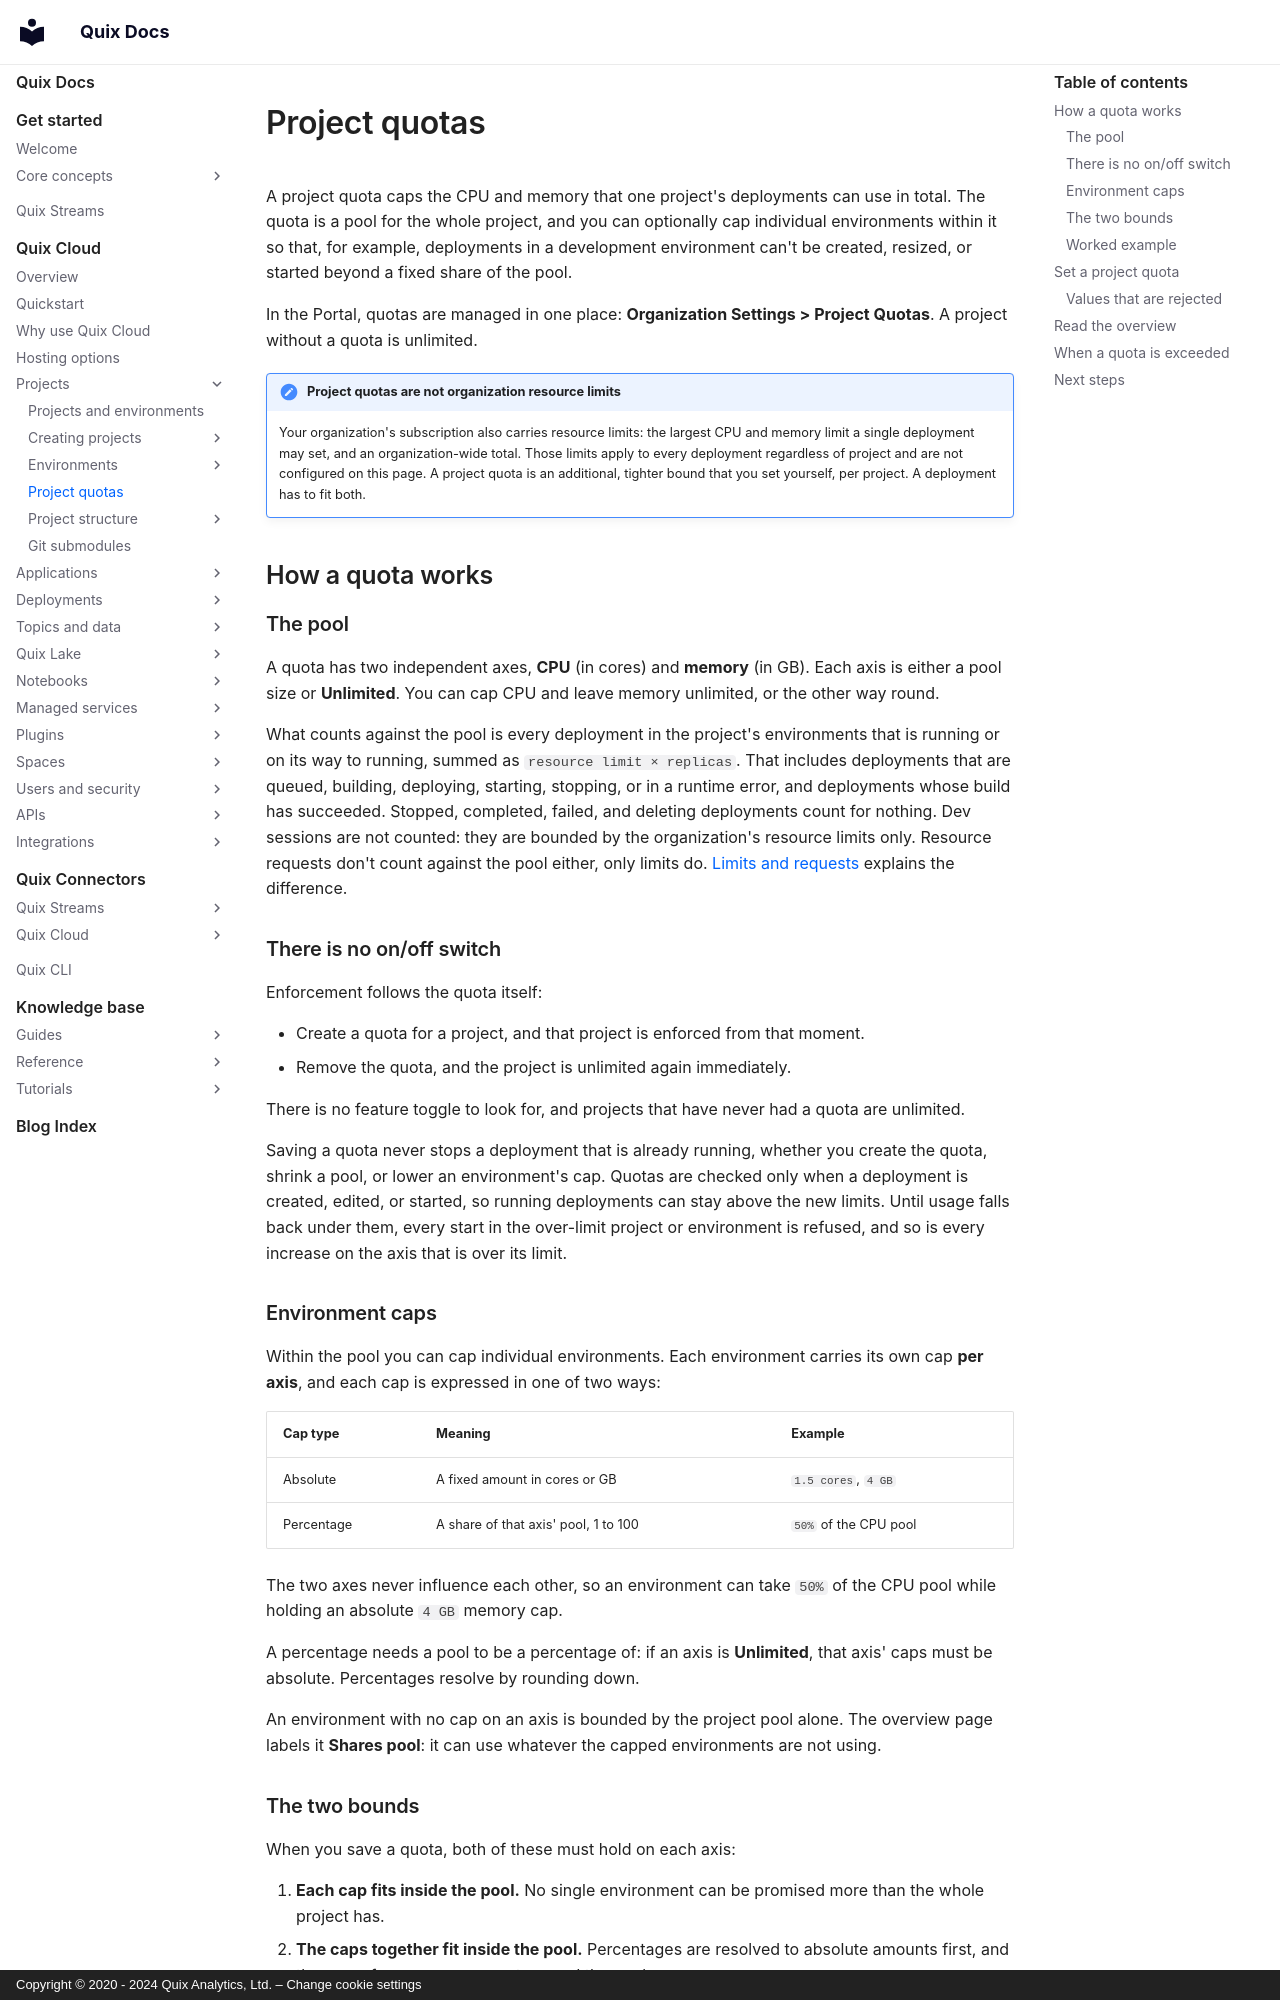

repository: quixio/quix-docs · page: quix-cloud/projects/project-quotas/index.html · generator: mkdocs · copyright: Copyright © 2020 - 2024 Quix Analytics, Ltd. – Change cookie settings

---
title: Project quotas
description: Cap the CPU and memory a Quix project can use, distribute the pool across its environments, and understand what happens when a deployment or sync exceeds it.
---

# Project quotas

A project quota caps the CPU and memory that one project's deployments can use in total. The quota is a pool for the whole project, and you can optionally cap individual environments within it so that, for example, deployments in a development environment can't be created, resized, or started beyond a fixed share of the pool.

In the Portal, quotas are managed in one place: **Organization Settings > Project Quotas**. A project without a quota is unlimited.

!!! note "Project quotas are not organization resource limits"

    Your organization's subscription also carries resource limits: the largest CPU and memory limit a single deployment may set, and an organization-wide total. Those limits apply to every deployment regardless of project and are not configured on this page. A project quota is an additional, tighter bound that you set yourself, per project. A deployment has to fit both.

## How a quota works

### The pool

A quota has two independent axes, **CPU** (in cores) and **memory** (in GB). Each axis is either a pool size or **Unlimited**. You can cap CPU and leave memory unlimited, or the other way round.

What counts against the pool is every deployment in the project's environments that is running or on its way to running, summed as `resource limit × replicas`. That includes deployments that are queued, building, deploying, starting, stopping, or in a runtime error, and deployments whose build has succeeded. Stopped, completed, failed, and deleting deployments count for nothing. Dev sessions are not counted: they are bounded by the organization's resource limits only. Resource requests don't count against the pool either, only limits do. [Limits and requests](../deployments/deployment-sizes.md#limits-and-requests) explains the difference.

### There is no on/off switch

Enforcement follows the quota itself:

- Create a quota for a project, and that project is enforced from that moment.
- Remove the quota, and the project is unlimited again immediately.

There is no feature toggle to look for, and projects that have never had a quota are unlimited.

Saving a quota never stops a deployment that is already running, whether you create the quota, shrink a pool, or lower an environment's cap. Quotas are checked only when a deployment is created, edited, or started, so running deployments can stay above the new limits. Until usage falls back under them, every start in the over-limit project or environment is refused, and so is every increase on the axis that is over its limit.

### Environment caps

Within the pool you can cap individual environments. Each environment carries its own cap **per axis**, and each cap is expressed in one of two ways:

| Cap type | Meaning | Example |
|---|---|---|
| Absolute | A fixed amount in cores or GB | `1.5 cores`, `4 GB` |
| Percentage | A share of that axis' pool, 1 to 100 | `50%` of the CPU pool |

The two axes never influence each other, so an environment can take `50%` of the CPU pool while holding an absolute `4 GB` memory cap.

A percentage needs a pool to be a percentage of: if an axis is **Unlimited**, that axis' caps must be absolute. Percentages resolve by rounding down.

An environment with no cap on an axis is bounded by the project pool alone. The overview page labels it **Shares pool**: it can use whatever the capped environments are not using.
